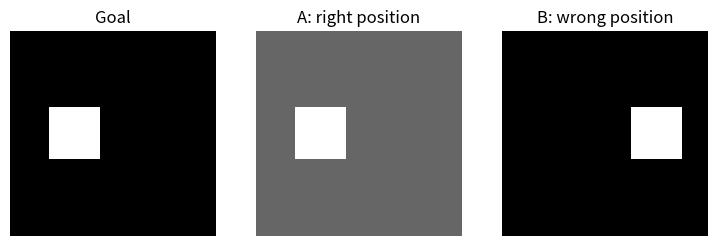
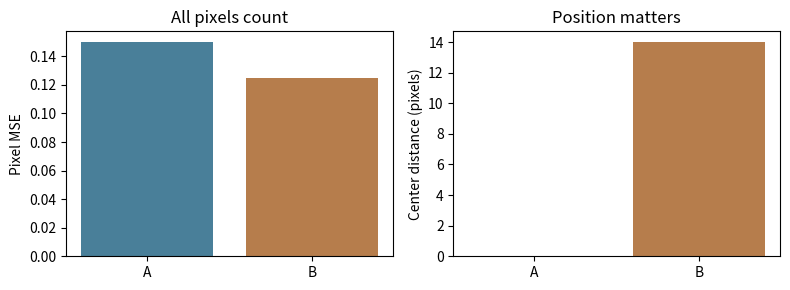

Recreate these plots in Python, in order.
import numpy as np  # 生成可控的教学图像
import matplotlib.pyplot as plt  # 并排显示目标和候选
def scene(x, background):  # 根据中心与背景亮度创建图像
    image = np.full((32, 32), background, dtype=float)  # 创建指定亮度的背景
    image[12:20, x-4:x+4] = 1.0  # 放入固定大小的白色方块
    return image  # 返回单通道图像
goal = scene(10, 0.0)  # 指定目标位置与暗背景
correct_position = scene(10, 0.4)  # 保持位置正确但改变背景
wrong_position = scene(24, 0.0)  # 保持背景正确但改变位置
images = [goal, correct_position, wrong_position]  # 按解释顺序收集图像
titles = ["Goal", "A: right position", "B: wrong position"]  # 用简洁标题说明对照关系
fig, axes = plt.subplots(1, 3, figsize=(9, 3))  # 创建三幅图的画布
for ax, image, title in zip(axes, images, titles):  # 依次显示目标和候选
    ax.imshow(image, cmap="gray", vmin=0, vmax=1)  # 固定亮度范围以公平比较背景
    ax.set_title(title)  # 标明图像对应的候选
    ax.axis("off")  # 隐藏与判断无关的刻度
plt.show()  # 展示视觉结果


def position_feature(image):  # 提取仅用于教学的方块中心
    ys, xs = np.nonzero(image > 0.8)  # 按阈值找到白色方块
    return np.array([xs.mean(), ys.mean()])  # 返回横向与纵向中心
pixel_errors = [np.mean((candidate - goal) ** 2) for candidate in images[1:]]  # 计算整张图的像素误差
position_errors = [np.linalg.norm(position_feature(candidate) - position_feature(goal)) for candidate in images[1:]]  # 计算位置距离
fig, axes = plt.subplots(1, 2, figsize=(8, 3))  # 分开显示不同单位的误差
axes[0].bar(["A", "B"], pixel_errors, color=["#497f99", "#b67d4c"])  # 左图比较像素误差
axes[0].set(ylabel="Pixel MSE", title="All pixels count")  # 标明亮度误差含义
axes[1].bar(["A", "B"], position_errors, color=["#497f99", "#b67d4c"])  # 右图比较中心距离
axes[1].set(ylabel="Center distance (pixels)", title="Position matters")  # 标明位置误差单位
fig.tight_layout()  # 留出标题与坐标标签空间
plt.show()  # 显示不同评价规则给出的排名
assert pixel_errors[0] > pixel_errors[1]  # 核对背景变化支配了本例的像素比较
assert position_errors[0] == 0 and position_errors[1] > 0  # 核对位置特征正确区分了候选


collapsed = [float(image.max()) for image in images]  # 用单一亮度模拟丢失位置信息的表征
print("目标、候选 A、候选 B 的单值表征：", collapsed)  # 显示不同场景不可区分
print("三个场景的位置特征：", [position_feature(image).tolist() for image in images])  # 与保留位置信息的表示对照
assert len(set(collapsed)) == 1  # 核对单值表征不能区分图像
